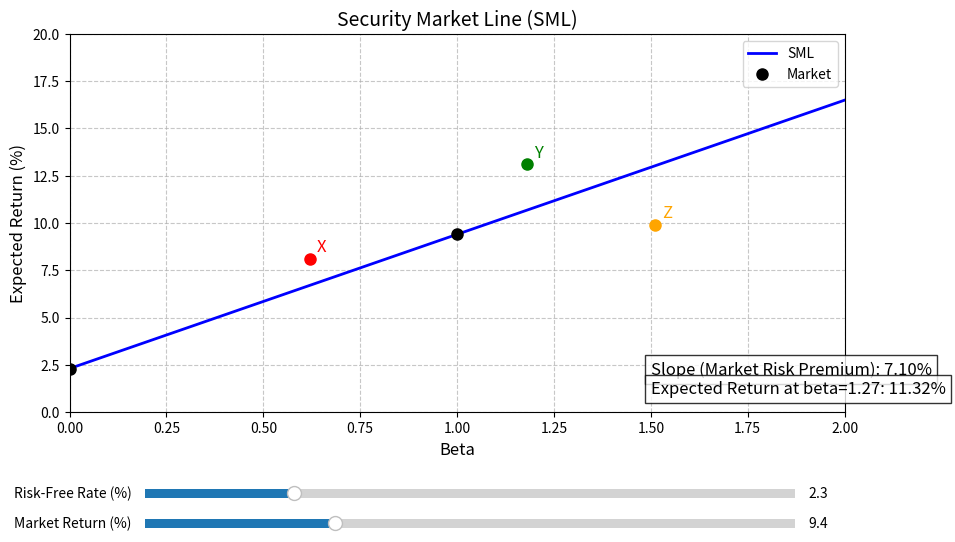

Reproduce this figure in Python.
import numpy as np
import matplotlib.pyplot as plt
from matplotlib.widgets import Slider

# 初始参数（百分比形式，便于滑块显示，内部计算用小数）
rf_init = 2.3       # 无风险利率 %
rm_init = 9.4       # 市场收益率 %
beta_range = np.linspace(0, 2, 100)

# 三只股票的数据
stocks = {
    'X': (0.62, 8.1),
    'Y': (1.18, 13.1),
    'Z': (1.51, 9.9)
}

# 创建图形
fig, ax = plt.subplots(figsize=(10, 6))
plt.subplots_adjust(bottom=0.25)  # 为滑块留空间

# 初始 SML 线
sml_line, = ax.plot(beta_range, rf_init + beta_range * (rm_init - rf_init),
                    'b-', lw=2, label='SML')
# 市场组合点（beta=1）
market_point, = ax.plot(1, rm_init, 'ko', markersize=8, label='Market')
# 无风险资产点（beta=0）
rf_point, = ax.plot(0, rf_init, 'ko', markersize=8)

# 绘制三只股票
colors = ['red', 'green', 'orange']
for (name, (beta, er)), color in zip(stocks.items(), colors):
    ax.plot(beta, er, 'o', color=color, markersize=8)
    ax.annotate(name, (beta, er), textcoords="offset points", xytext=(5,5),
                fontsize=12, color=color)

# 装饰
ax.set_xlabel('Beta', fontsize=12)
ax.set_ylabel('Expected Return (%)', fontsize=12)
ax.set_title('Security Market Line (SML)', fontsize=14)
ax.grid(True, linestyle='--', alpha=0.7)
ax.set_xlim(0, 2)
ax.set_ylim(0, 20)  # 留出足够空间
ax.legend()

# 添加动态文本显示斜率和特定 beta 的期望收益
text_slope = ax.text(1.5, 2, '', fontsize=12, bbox=dict(facecolor='white', alpha=0.8))
text_er = ax.text(1.5, 1, '', fontsize=12, bbox=dict(facecolor='white', alpha=0.8))

# 创建滑块轴
ax_rf = plt.axes([0.2, 0.1, 0.65, 0.03])
ax_rm = plt.axes([0.2, 0.05, 0.65, 0.03])

slider_rf = Slider(ax_rf, 'Risk-Free Rate (%)', 0.0, 10.0, valinit=rf_init, valstep=0.1)
slider_rm = Slider(ax_rm, 'Market Return (%)', 5.0, 20.0, valinit=rm_init, valstep=0.1)

# 更新函数
def update(val):
    rf = slider_rf.val
    rm = slider_rm.val
    # 更新 SML 线
    sml_line.set_ydata(rf + beta_range * (rm - rf))
    # 更新市场点和无风险点
    market_point.set_ydata([rm])
    rf_point.set_ydata([rf])
    # 计算斜率（市场风险溢价，百分比）
    slope = rm - rf
    # beta=1.27 的期望收益
    beta_target = 1.27
    er_target = rf + beta_target * slope
    # 更新文本
    text_slope.set_text(f'Slope (Market Risk Premium): {slope:.2f}%')
    text_er.set_text(f'Expected Return at beta={beta_target}: {er_target:.2f}%')
    fig.canvas.draw_idle()

# 连接滑块
slider_rf.on_changed(update)
slider_rm.on_changed(update)

# 初始化文本
update(None)

# 显示交互窗口
plt.show()

# 交互结束后，获取最终滑块值，计算最终结果（小数形式）
rf_final = slider_rf.val / 100.0
rm_final = slider_rm.val / 100.0
slope_final = rm_final - rf_final
er_at_beta_127 = rf_final + 1.27 * slope_final

# 保存图形（当前状态）
figure_path = 'sml.png'
fig.savefig(figure_path, dpi=150, bbox_inches='tight')

# 结果字典
result = {
    'sml_slope': round(slope_final, 6),
    'er_at_beta_127': round(er_at_beta_127, 6),
    'figure_path': figure_path
}

print("结果：")
print(result)
